Run: headless pygame with SDL's dummy video driver; simulated clock (each Clock.tick advances the game by its frame time, no real sleeping); random seed 0; keys injected as events and as key.get_pressed() state; no mouse input.
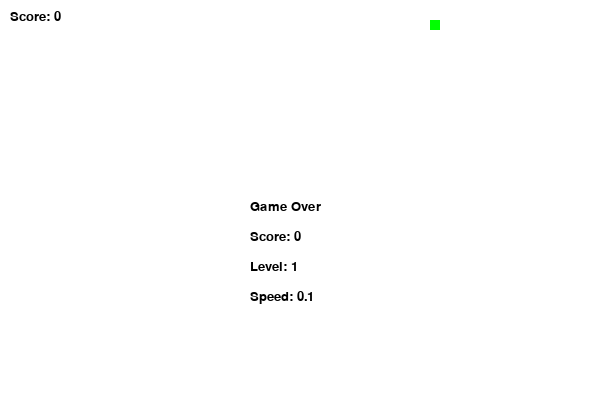
Frame 1 of 4 · flips 1–60 · no input
Frame 2 of 4 · flips 61–180 · tapped SPACE, RETURN · held RIGHT (→), D · screen unchanged from frame 1, image omitted
Frame 3 of 4 · flips 181–300 · held DOWN (↓), S · screen unchanged from frame 2, image omitted
Frame 4 of 4 · flips 301–420 · held LEFT (←), A, UP (↑), W · screen unchanged from frame 3, image omitted

The pygame program that drew these frames:

"""
帮我写一个贪吃蛇游戏
"""
import pygame
import random
import time

# 初始化pygame
pygame.init()

# 设置窗口大小
screen = pygame.display.set_mode((600, 400))

# 设置窗口标题
pygame.display.set_caption("贪吃蛇")

# 设置窗口背景颜色
screen.fill((255, 255, 255))

# 设置蛇的初始位置
snake = [(200, 200), (210, 200), (220, 200)]

# 设置蛇的颜色
snake_color = (255, 0, 0)

# 设置蛇的初始方向
direction = "left"

# 设置食物的初始位置
food = (random.randint(0, 590), random.randint(0, 390))

# 设置食物的颜色
food_color = (0, 255, 0)

# 设置游戏的初始分数
score = 0

# 设置游戏的初始速度
speed = 0.1

# 设置游戏的初始状态
game_over = False

# 设置游戏的初始等级
level = 1

class Game:
    def __init__(self):
        self.screen = pygame.display.set_mode((600, 400))
        self.snake = [(200, 200), (210, 200), (220, 200)]
        self.snake_color = (255, 0, 0)
        self.direction = "left"
        self.food = (random.randint(0, 590), random.randint(0, 390))
        self.food_color = (0, 255, 0)
        self.score = 0
        self.speed = 0.1
        self.game_over = False
        self.level = 1

    def run(self):
        while True:
            # 设置窗口背景颜色
            self.screen.fill((255, 255, 255))

            # 设置蛇的移动方向
            for event in pygame.event.get():
                if event.type == pygame.QUIT:
                    exit()
                elif event.type == pygame.KEYDOWN:
                    if event.key == pygame.K_UP and self.direction != "down":
                        self.direction = "up"
                    elif event.key == pygame.K_DOWN and self.direction != "up":
                        self.direction = "down"
                    elif event.key == pygame.K_LEFT and self.direction != "right":
                        self.direction = "left"
                    elif event.key == pygame.K_RIGHT and self.direction != "left":
                        self.direction = "right"

            # 设置蛇的移动
            if self.direction == "up":
                new_head = (self.snake[0][0], self.snake[0][1] - 10)
            elif self.direction == "down":
                new_head = (self.snake[0][0], self.snake[0][1] + 10)
            elif self.direction == "left":
                new_head = (self.snake[0][0] - 10, self.snake[0][1])
            elif self.direction == "right":
                new_head = (self.snake[0][0] + 10, self.snake[0][1])

            # 设置蛇的吃食物
            if new_head == self.food:
                self.snake.insert(0, new_head)
                self.food = (random.randint(0, 590), random.randint(0, 390))
                self.score += 1
                if self.score % 5 == 0:
                    self.speed -= 0.01
                    self.level += 1
            else:
                self.snake.insert(0, new_head)
                self.snake.pop()

            # 设置蛇的死亡
            if new_head[0] < 0 or new_head[0] > 590 or new_head[1] < 0 or new_head[1] > 390:
                self.game_over = True
            if new_head in self.snake[1:]:
                self.game_over = True

            # 设置蛇的显示
            for x, y in self.snake:
                pygame.draw.rect(self.screen, self.snake_color, pygame.Rect(x, y, 10, 10))

            # 设置食物的显示
            pygame.draw.rect(self.screen, self.food_color, pygame.Rect(self.food[0], self.food[1], 10, 10))
            
            # 设置游戏的分数
            font = pygame.font.SysFont("arial", 20)
            score_text = font.render("Score: " + str(self.score), True, (0, 0, 0))
            self.screen.blit(score_text, (10, 10))

            # 设置游戏的等级
            level_text = font.render("Level: " + str(self.level), True, (0, 0, 0))

            # 设置游戏的速度
            speed_text = font.render("Speed: " + str(self.speed), True, (0, 0, 0))

            # 设置游戏的结束
            if self.game_over:
                game_over_text = font.render("Game Over", True, (0, 0, 0))
                self.screen.blit(game_over_text, (250, 200))
                self.screen.blit(score_text, (250, 230))
                self.screen.blit(level_text, (250, 260))
                self.screen.blit(speed_text, (250, 290))

            # 更新窗口
            pygame.display.update()

            # 设置游戏的速度
            time.sleep(self.speed)

if __name__ == "__main__":
    game = Game()
    game.run()


# 代码解析
# 1.导入pygame模块
# 2.初始化pygame
# 3.设置窗口大小
# 4.设置窗口标题
# 5.设置窗口背景颜色
# 6.设置蛇的初始位置
